Run: headless pygame with SDL's dummy video driver; simulated clock (each Clock.tick advances the game by its frame time, no real sleeping); random seed 0; keys injected as events and as key.get_pressed() state; no mouse input.
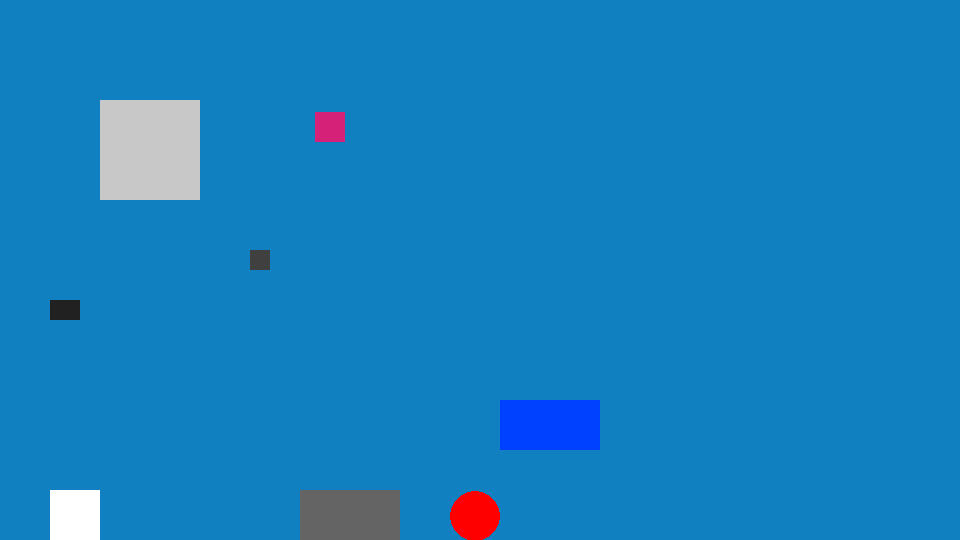
Frame 1 of 4 · flips 1–60 · no input
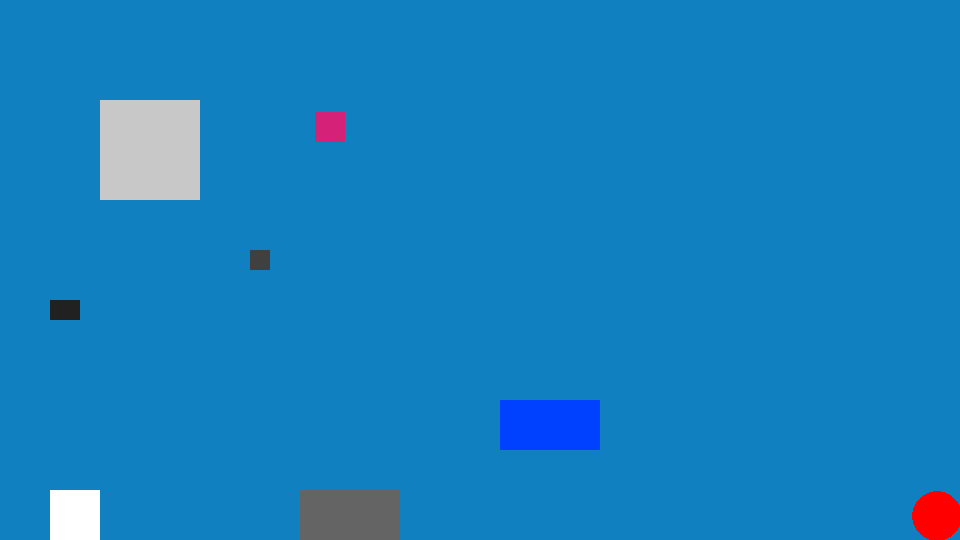
Frame 2 of 4 · flips 61–180 · tapped SPACE, RETURN · held RIGHT (→), D
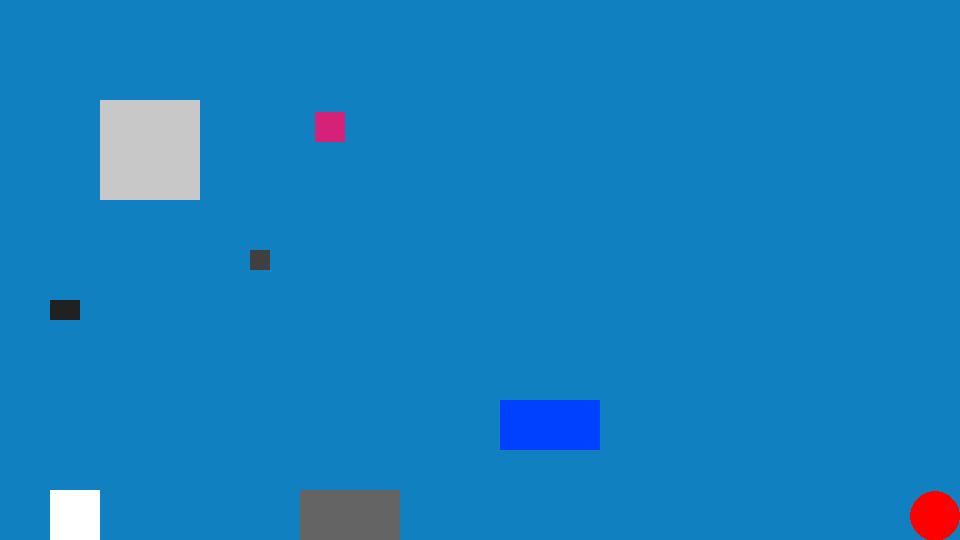
Frame 3 of 4 · flips 181–300 · held DOWN (↓), S
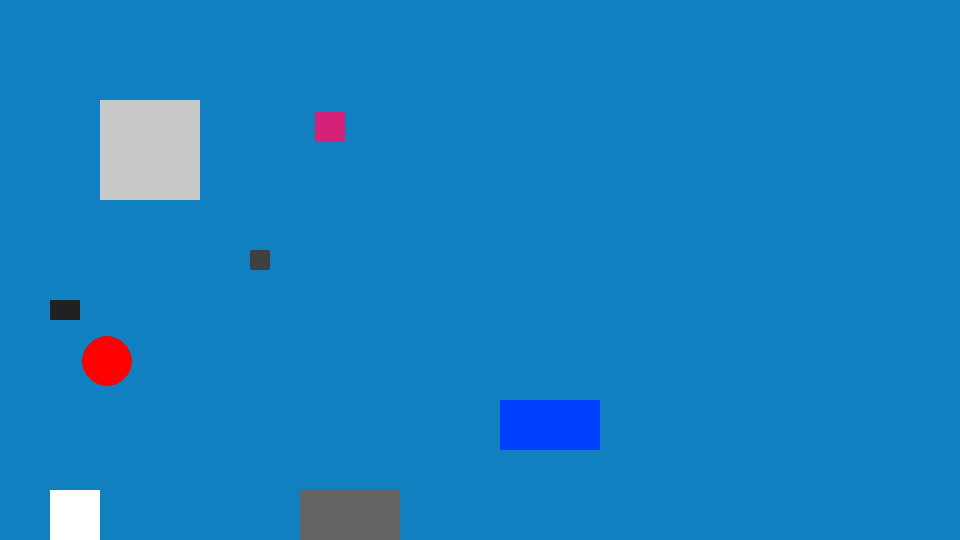
Frame 4 of 4 · flips 301–420 · held LEFT (←), A, UP (↑), W

The pygame program that drew these frames:

#!/usr/bin/env python

## NOTES TO SELF + TO DO #####
# - Rooms to the sides (alpha v3)
# - 3 Power-ups (alpha v4)
# - Basic minimap (alpha v5)
# - Monsters (alpha final)
# - Title and game over screens
# - Art and music (v1.0)
# - Adjustable window size (v1.1)

######### Modules ################
import pygame, sys, random, math
pygame.init() # Initiate pygame


######### Window ######################################
class Window:
    def __init__(self):
        self.x = 960 # This is full HD  1920p / 2
        self.y = 540 # but cut in half  1080p / 2
Window = Window()

window = pygame.display.set_mode((Window.x, Window.y)) # The actual window
pygame.display.set_caption("Movement alpha_v2") # Window name here


######### Color ##########################
def random_color(): # Returns random RGB val as a tuple
    r = random.randint(0, 255)
    g = random.randint(0, 255)
    b = random.randint(0, 255)
    return (r, g, b)

class Color: 
    def __init__(self):
        self.darkishBlue = (16, 128, 192) #1080C0
        self.rainBlue = (0, 64, 255) #0040FF
        self.black = (0, 0, 0)
        self.white = (255, 255, 255)
        self.cloudWhite = (238, 238, 238)
Color = Color()

### Time ####################
fps = 60
clock = pygame.time.Clock()

######### Ball class ##############
class Ball:
    def __init__(self):
        self.x = int(Window.x / 2) # X and Y positions
        self.y = int(Window.y / 2) 
        self.Vx = 0 # Velocities
        self.Vy = 0
        self.termVelX = 8 # Terminal (horizontal) velocity
        self.Ax = 2 # Horizontal acceleration
        self.Adx = -1 # Horizontal deceleration
        self.Ay = -15 # Jump acceleration
        self.termVelY = 20 # Terminal (vertical) velocity
        
        self.canGoL = True # For colission
        self.canGoR = True #
        self.canGoU = True #
        self.canGoD  = True #
        
        self.radius = 25
        self.color = (255, 0, 0) # Holy shit it's Redball
        
        self.g = 1 # Gravity
        self.inair = False
        self.doDJump = False # Toggles Double-jumping (currently unused)
        self.airSlowDown = 0.75 # Slows down Ball if airborne
        self.onPlatform = True
        
        self.collisionTol = 20 # Collision tolerance
        self.hitbox = pygame.Rect(self.x - self.radius, self.y - self.radius,
                                  self.radius * 2, self.radius * 2)
        
        self.l = False # Holds Button values
        self.r = False # 
        self.u = False #
Ball = Ball()

######### Platforms #######################################
geometry =[ [(100, 100, 100), (300, 490, 100, 50),  ],
            [(200, 200, 200), (100, 100, 100, 100)  ],
            [(33, 33, 33),    (50, 300, 30, 20)     ],
            [(64, 64, 64),    (250, 250, 20, 20)    ],
            [(214, 33, 121),  (315, 112, 30, 30)    ],
            [(255, 255, 255), (50, 490, 50, 50)     ],
            [Color.rainBlue, (500, 400, 100, 50)    ]
          ]

###########################################################
######### Main game loop ##################################
while True:
    
    # Window BG ###############
    window.fill(Color.darkishBlue)
    
    ######## Quit  ########################################################
    for event in pygame.event.get():
        if event.type == pygame.QUIT: # For close window button
            pygame.quit()
            exit()
        if event.type == pygame.KEYDOWN and event.key == pygame.K_ESCAPE: # For ESC
            pygame.quit()
            exit()
    
    ### Returns the state of the button linked to direction #########
        if event.type == pygame.KEYDOWN: # Is it pressed?
            if event.key == pygame.K_LEFT:
                Ball.l = True
        
            if event.key == pygame.K_RIGHT:
                Ball.r = True
       
            if event.key == pygame.K_UP:
                Ball.u = True
        
        if event.type == pygame.KEYUP: # Is it released?
            if event.key == pygame.K_LEFT:
                Ball.l = False
             
            if event.key == pygame.K_RIGHT:
                Ball.r = False
                
            if event.key == pygame.K_UP:
                Ball.u = False
    

 ### Movement ######################################
    # Limits ball to the screen #######################
    if Ball.x < Ball.radius: # To the left
        Ball.Vx *= 0
        Ball.x = Ball.radius
    elif Ball.x > Window.x - Ball.radius: # To the right
        Ball.Vx *= 0
        Ball.x = Window.x - Ball.radius

    if Ball.y > Window.y - Ball.radius: # Down
        Ball.Vy = 0
        Ball.y = Window.y - Ball.radius
        Ball.inair = False # Lets ball jump if it's on the floor
        
        
    # Now it's time to get funky
    if Ball.r == True: # To the right now
        Ball.Vx += Ball.Ax
    if Ball.l == True: # To the left
        Ball.Vx -= Ball.Ax
    # Take it back now y'all
    
    if Ball.inair == False and Ball.u or Ball.onPlatform and Ball.u: # One hop this time,
        Ball.Vy += Ball.Ay                                           # One hop this time
        Ball.inair = True
        Ball.onPlatform = False
    
    if Ball.l == False and Ball.Vx < 0: # Slide to the left
        Ball.Vx -= Ball.Adx
    if Ball.r == False and Ball.Vx > 0:  # Slide to the right
        Ball.Vx += Ball.Adx
    
    if Ball.Vx > Ball.termVelX:  # Right foot.
        Ball.Vx = Ball.termVelX  
    if Ball.Vx < -Ball.termVelX: # Two stomps
        Ball.Vx = -Ball.termVelX 
    if Ball.Vy > Ball.termVelY:  # Left foot.
        Ball.Vy = Ball.termVelY  
    if Ball.Vy < -Ball.termVelY: # Two stomps
        Ball.Vy = -Ball.termVelY

    
    if Ball.inair or Ball.onPlatform == False: # Criss cross,
        Ball.Vy += Ball.g                      # Criss cross (gravity)
    # Cha cha real smooth
    
    ### Execute the movement and render ##################################
    ### Collision #####
    
    Ball.hitbox = pygame.Rect(Ball.x - Ball.radius, Ball.y - Ball.radius,
                              Ball.radius * 2, Ball.radius * 2)
    for x in range(len(geometry)):
        cola, colb, colc, cold = geometry[x][1]
        rectangle = pygame.Rect(cola, colb, colc, cold)
        
        if Ball.hitbox.colliderect(rectangle):
            if abs(rectangle.top - Ball.hitbox.bottom) < Ball.collisionTol:
                Ball.y = rectangle.top - Ball.radius + 1
                if Ball.Vy > 0:
                    Ball.Vy *= 0
                if Ball.u:
                    Ball.Vy += Ball.Ay
                
            if abs(rectangle.bottom - Ball.hitbox.top) < Ball.collisionTol:
                Ball.y = rectangle.bottom + Ball.radius
                if Ball.Vy < 0:
                    Ball.Vy *= 0
            
            if abs(rectangle.right - Ball.hitbox.left) < Ball.collisionTol:
                Ball.x = rectangle.right + Ball.radius
                if Ball.Vx < 0:
                    Ball.Vx *= 0
            
            if abs(rectangle.left - Ball.hitbox.right) < Ball.collisionTol:
                Ball.x = rectangle.left - Ball.radius
                if Ball.Vx > 0:
                    Ball.Vx *= 0
        else:
            Ball.onPlatform = False
    
    Ball.x += Ball.Vx
    Ball.y += Ball.Vy
    
    pygame.draw.circle(window, Ball.color, (Ball.x, Ball.y), Ball.radius)
    
    for x in range(len(geometry)):
        pygame.draw.rect(window, geometry[x][0], geometry[x][1])
                       
    ######## Update Game screen ##
    pygame.display.flip()
    clock.tick(fps)
    
####################### END OF CODE ###########################################    
